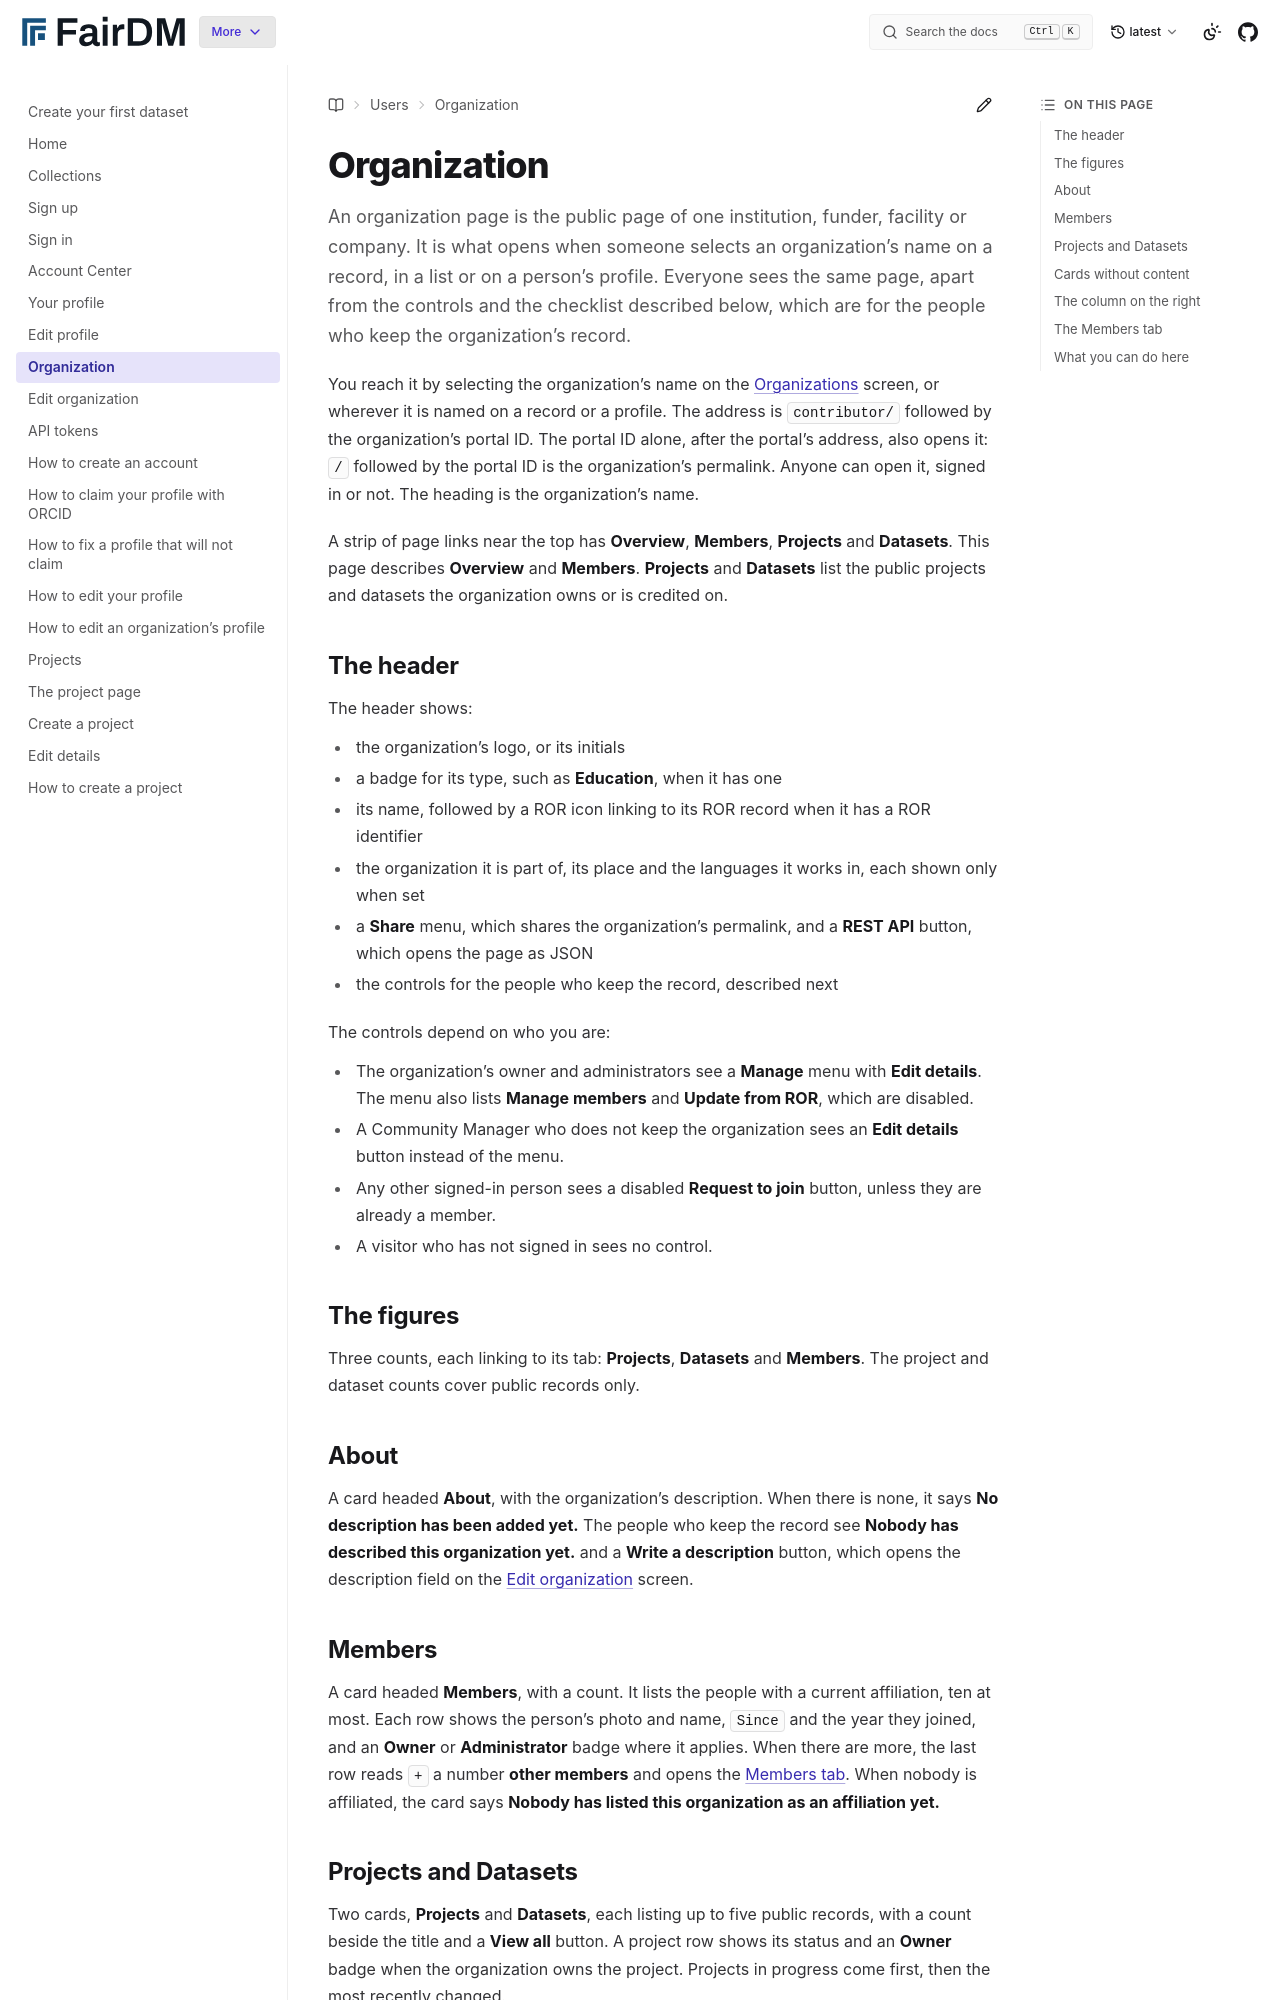

repository: FAIR-DM/fairdm · page: latest/users/account/organization.html · generator: sphinx

# Organization

An organization page is the public page of one institution, funder, facility or company. It is what opens when someone selects an organization's name on a record, in a list or on a person's profile. Everyone sees the same page, apart from the controls and the checklist described below, which are for the people who keep the organization's record.

You reach it by selecting the organization's name on the [Organizations](../community/organizations.md) screen, or wherever it is named on a record or a profile. The address is `contributor/` followed by the organization's portal ID. The portal ID alone, after the portal's address, also opens it: `/` followed by the portal ID is the organization's permalink. Anyone can open it, signed in or not. The heading is the organization's name.

A strip of page links near the top has **Overview**, **Members**, **Projects** and **Datasets**. This page describes **Overview** and **Members**. **Projects** and **Datasets** list the public projects and datasets the organization owns or is credited on.

## The header

The header shows:

- the organization's logo, or its initials
- a badge for its type, such as **Education**, when it has one
- its name, followed by a ROR icon linking to its ROR record when it has a ROR identifier
- the organization it is part of, its place and the languages it works in, each shown only when set
- a **Share** menu, which shares the organization's permalink, and a **REST API** button, which opens the page as JSON
- the controls for the people who keep the record, described next

The controls depend on who you are:

- The organization's owner and administrators see a **Manage** menu with **Edit details**. The menu also lists **Manage members** and **Update from ROR**, which are disabled.
- A Community Manager who does not keep the organization sees an **Edit details** button instead of the menu.
- Any other signed-in person sees a disabled **Request to join** button, unless they are already a member.
- A visitor who has not signed in sees no control.

## The figures

Three counts, each linking to its tab: **Projects**, **Datasets** and **Members**. The project and dataset counts cover public records only.

## About

A card headed **About**, with the organization's description. When there is none, it says **No description has been added yet.** The people who keep the record see **Nobody has described this organization yet.** and a **Write a description** button, which opens the description field on the [Edit organization](edit-organization.md) screen.

## Members

A card headed **Members**, with a count. It lists the people with a current affiliation, ten at most. Each row shows the person's photo and name, `Since` and the year they joined, and an **Owner** or **Administrator** badge where it applies. When there are more, the last row reads `+` a number **other members** and opens the [Members tab](#the-members-tab). When nobody is affiliated, the card says **Nobody has listed this organization as an affiliation yet.**
